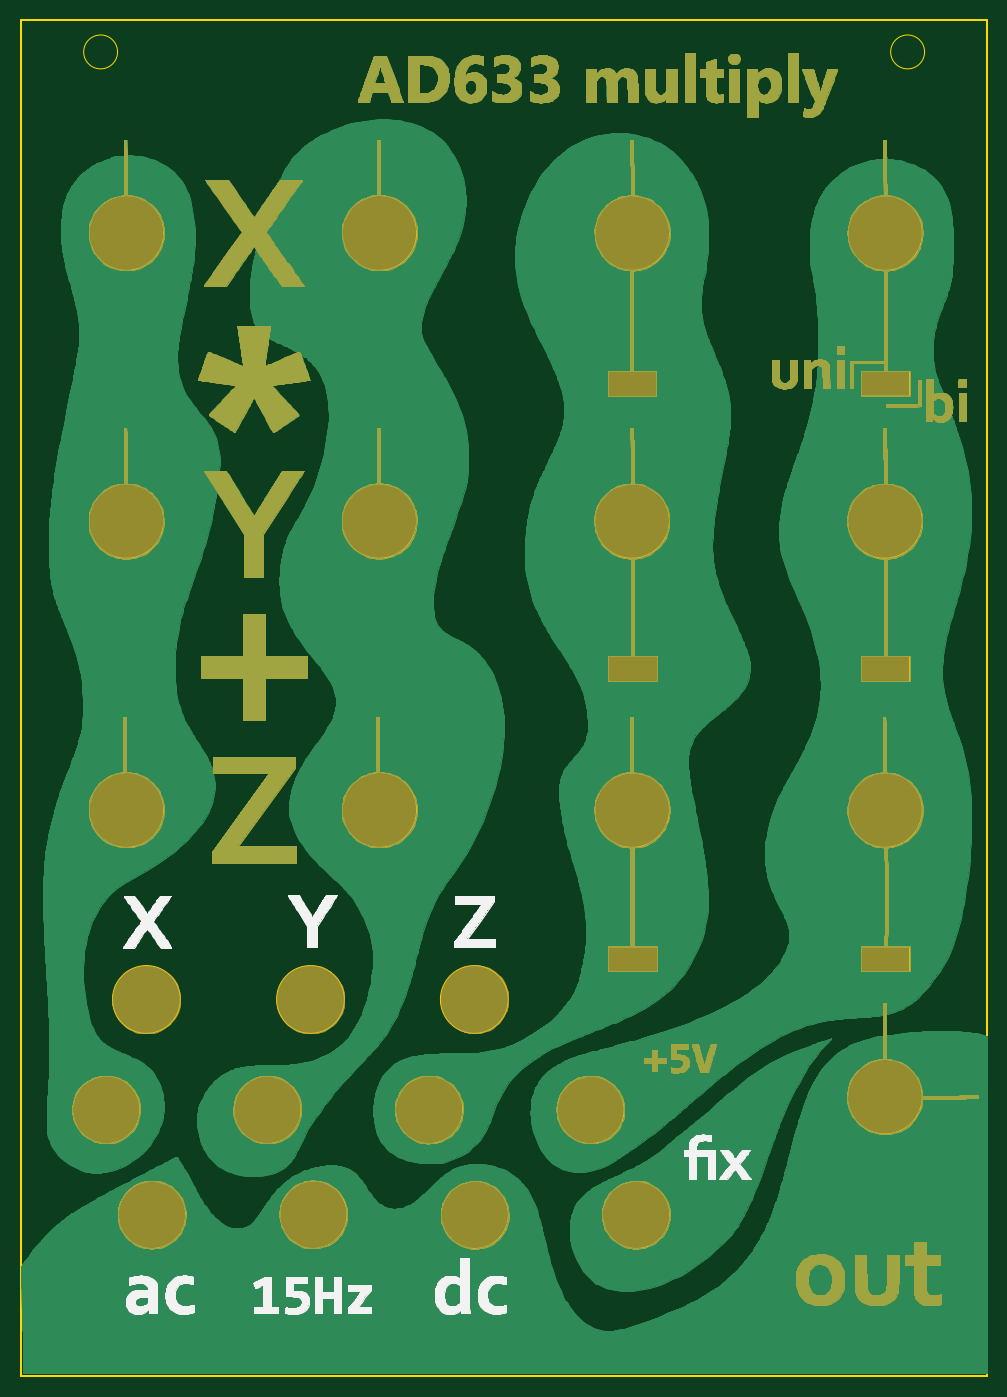
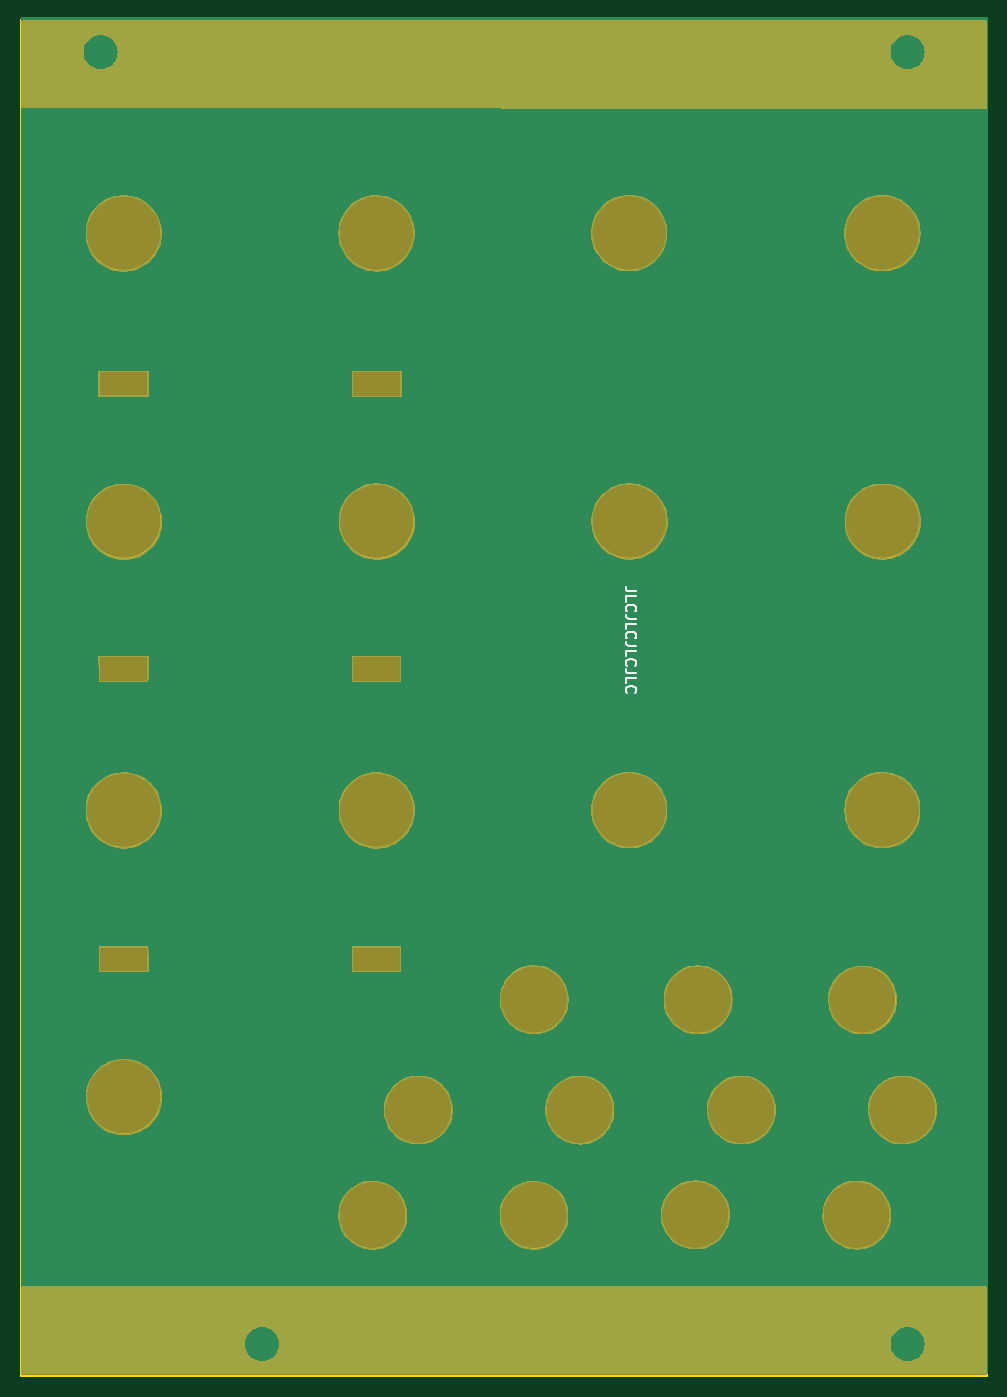
Circuit board: 9 layer files. Board 91.2 x 128.0 mm.
- bottom_copper: ad633muliply-panel-B_Cu.gbl (205893 bytes)
- bottom_mask: ad633muliply-panel-B_Mask.gbs (220045 bytes)
- bottom_silk: ad633muliply-panel-B_Silkscreen.gbo (222775 bytes)
- outline: ad633muliply-panel-Edge_Cuts.gm1 (4412 bytes)
- top_copper: ad633muliply-panel-F_Cu.gtl (729905 bytes)
- top_mask: ad633muliply-panel-F_Mask.gts (525149 bytes)
- top_silk: ad633muliply-panel-F_Silkscreen.gto (634123 bytes)
- drill: ad633muliply-panel-NPTH.drl (289 bytes)
- drill: ad633muliply-panel-PTH.drl (285 bytes)

=== bottom_copper: ad633muliply-panel-B_Cu.gbl (205893 bytes, source omitted) ===
=== bottom_mask: ad633muliply-panel-B_Mask.gbs (220045 bytes, source omitted) ===
=== bottom_silk: ad633muliply-panel-B_Silkscreen.gbo (222775 bytes, source omitted) ===
=== outline: ad633muliply-panel-Edge_Cuts.gm1 ===
G04 #@! TF.GenerationSoftware,KiCad,Pcbnew,(6.0.0)*
G04 #@! TF.CreationDate,2022-01-04T18:38:19+01:00*
G04 #@! TF.ProjectId,ad633muliply-panel,61643633-336d-4756-9c69-706c792d7061,rev?*
G04 #@! TF.SameCoordinates,Original*
G04 #@! TF.FileFunction,Profile,NP*
%FSLAX46Y46*%
G04 Gerber Fmt 4.6, Leading zero omitted, Abs format (unit mm)*
G04 Created by KiCad (PCBNEW (6.0.0)) date 2022-01-04 18:38:19*
%MOMM*%
%LPD*%
G01*
G04 APERTURE LIST*
G04 #@! TA.AperFunction,Profile*
%ADD10C,0.200000*%
G04 #@! TD*
G04 #@! TA.AperFunction,Profile*
%ADD11C,0.050000*%
G04 #@! TD*
G04 APERTURE END LIST*
D10*
X166756000Y-55490000D02*
X166756000Y-183490000D01*
X75570000Y-183490000D02*
X75570000Y-55490000D01*
X75570000Y-55490000D02*
X166756000Y-55490000D01*
X166756000Y-183490000D02*
X75570000Y-183490000D01*
D11*
X130960000Y-142965000D02*
X135560000Y-142965000D01*
X84660000Y-58490000D02*
G75*
G03*
X84660000Y-58490000I-1600000J0D01*
G01*
X154835000Y-142965000D02*
X159435000Y-142965000D01*
X136809000Y-168280000D02*
G75*
G03*
X136809000Y-168280000I-3200000J0D01*
G01*
X154835000Y-90940000D02*
X154835000Y-88590000D01*
X154835000Y-145315000D02*
X154835000Y-142965000D01*
X101986000Y-158374000D02*
G75*
G03*
X101986000Y-158374000I-3200000J0D01*
G01*
X130935000Y-88615000D02*
X135535000Y-88615000D01*
X132491000Y-158374000D02*
G75*
G03*
X132491000Y-158374000I-3200000J0D01*
G01*
X130935000Y-90965000D02*
X130935000Y-88615000D01*
X159435000Y-117890000D02*
X154835000Y-117890000D01*
X135535000Y-88615000D02*
X135535000Y-90965000D01*
X89020000Y-130053000D02*
G75*
G03*
X89020000Y-130053000I-3550000J0D01*
G01*
X117251000Y-158374000D02*
G75*
G03*
X117251000Y-158374000I-3200000J0D01*
G01*
X159435000Y-115540000D02*
X159435000Y-117890000D01*
X160648000Y-130053000D02*
G75*
G03*
X160648000Y-130053000I-3550000J0D01*
G01*
X106075000Y-147960000D02*
G75*
G03*
X106075000Y-147960000I-3200000J0D01*
G01*
X89020000Y-102748000D02*
G75*
G03*
X89020000Y-102748000I-3550000J0D01*
G01*
X154835000Y-115540000D02*
X159435000Y-115540000D01*
X145620000Y-180490000D02*
G75*
G03*
X145620000Y-180490000I-1600000J0D01*
G01*
X112902000Y-75570000D02*
G75*
G03*
X112902000Y-75570000I-3550000J0D01*
G01*
X136772000Y-130053000D02*
G75*
G03*
X136772000Y-130053000I-3550000J0D01*
G01*
X135560000Y-142965000D02*
X135560000Y-145315000D01*
X135535000Y-90965000D02*
X130935000Y-90965000D01*
X135560000Y-145315000D02*
X130960000Y-145315000D01*
X84660000Y-180490000D02*
G75*
G03*
X84660000Y-180490000I-1600000J0D01*
G01*
X160648000Y-102748000D02*
G75*
G03*
X160648000Y-102748000I-3550000J0D01*
G01*
X154835000Y-117890000D02*
X154835000Y-115540000D01*
X160654000Y-75570000D02*
G75*
G03*
X160654000Y-75570000I-3550000J0D01*
G01*
X135560000Y-115540000D02*
X135560000Y-117890000D01*
X86771000Y-158374000D02*
G75*
G03*
X86771000Y-158374000I-3200000J0D01*
G01*
X159435000Y-142965000D02*
X159435000Y-145315000D01*
X121544000Y-147960000D02*
G75*
G03*
X121544000Y-147960000I-3200000J0D01*
G01*
X112896000Y-102748000D02*
G75*
G03*
X112896000Y-102748000I-3550000J0D01*
G01*
X160648000Y-157110000D02*
G75*
G03*
X160648000Y-157110000I-3550000J0D01*
G01*
X159435000Y-88590000D02*
X159435000Y-90940000D01*
X136772000Y-102748000D02*
G75*
G03*
X136772000Y-102748000I-3550000J0D01*
G01*
X159435000Y-145315000D02*
X154835000Y-145315000D01*
X136778000Y-75570000D02*
G75*
G03*
X136778000Y-75570000I-3550000J0D01*
G01*
X130960000Y-117890000D02*
X130960000Y-115540000D01*
X159435000Y-90940000D02*
X154835000Y-90940000D01*
X130960000Y-115540000D02*
X135560000Y-115540000D01*
X130960000Y-145315000D02*
X130960000Y-142965000D01*
X106329000Y-168280000D02*
G75*
G03*
X106329000Y-168280000I-3200000J0D01*
G01*
X90581000Y-147960000D02*
G75*
G03*
X90581000Y-147960000I-3200000J0D01*
G01*
X89026000Y-75570000D02*
G75*
G03*
X89026000Y-75570000I-3550000J0D01*
G01*
X121569000Y-168280000D02*
G75*
G03*
X121569000Y-168280000I-3200000J0D01*
G01*
X135560000Y-117890000D02*
X130960000Y-117890000D01*
X154835000Y-88590000D02*
X159435000Y-88590000D01*
X112896000Y-130053000D02*
G75*
G03*
X112896000Y-130053000I-3550000J0D01*
G01*
X160860000Y-58490000D02*
G75*
G03*
X160860000Y-58490000I-1600000J0D01*
G01*
X91089000Y-168280000D02*
G75*
G03*
X91089000Y-168280000I-3200000J0D01*
G01*
M02*

=== top_copper: ad633muliply-panel-F_Cu.gtl (729905 bytes, source omitted) ===
=== top_mask: ad633muliply-panel-F_Mask.gts (525149 bytes, source omitted) ===
=== top_silk: ad633muliply-panel-F_Silkscreen.gto (634123 bytes, source omitted) ===
=== drill: ad633muliply-panel-NPTH.drl ===
M48
; DRILL file {KiCad (6.0.0)} date Tue Jan  4 18:38:22 2022
; FORMAT={-:-/ absolute / metric / decimal}
; #@! TF.CreationDate,2022-01-04T18:38:22+01:00
; #@! TF.GenerationSoftware,Kicad,Pcbnew,(6.0.0)
; #@! TF.FileFunction,NonPlated,1,2,NPTH
FMAT,2
METRIC
%
G90
G05
T0
M30

=== drill: ad633muliply-panel-PTH.drl ===
M48
; DRILL file {KiCad (6.0.0)} date Tue Jan  4 18:38:22 2022
; FORMAT={-:-/ absolute / metric / decimal}
; #@! TF.CreationDate,2022-01-04T18:38:22+01:00
; #@! TF.GenerationSoftware,Kicad,Pcbnew,(6.0.0)
; #@! TF.FileFunction,Plated,1,2,PTH
FMAT,2
METRIC
%
G90
G05
T0
M30

